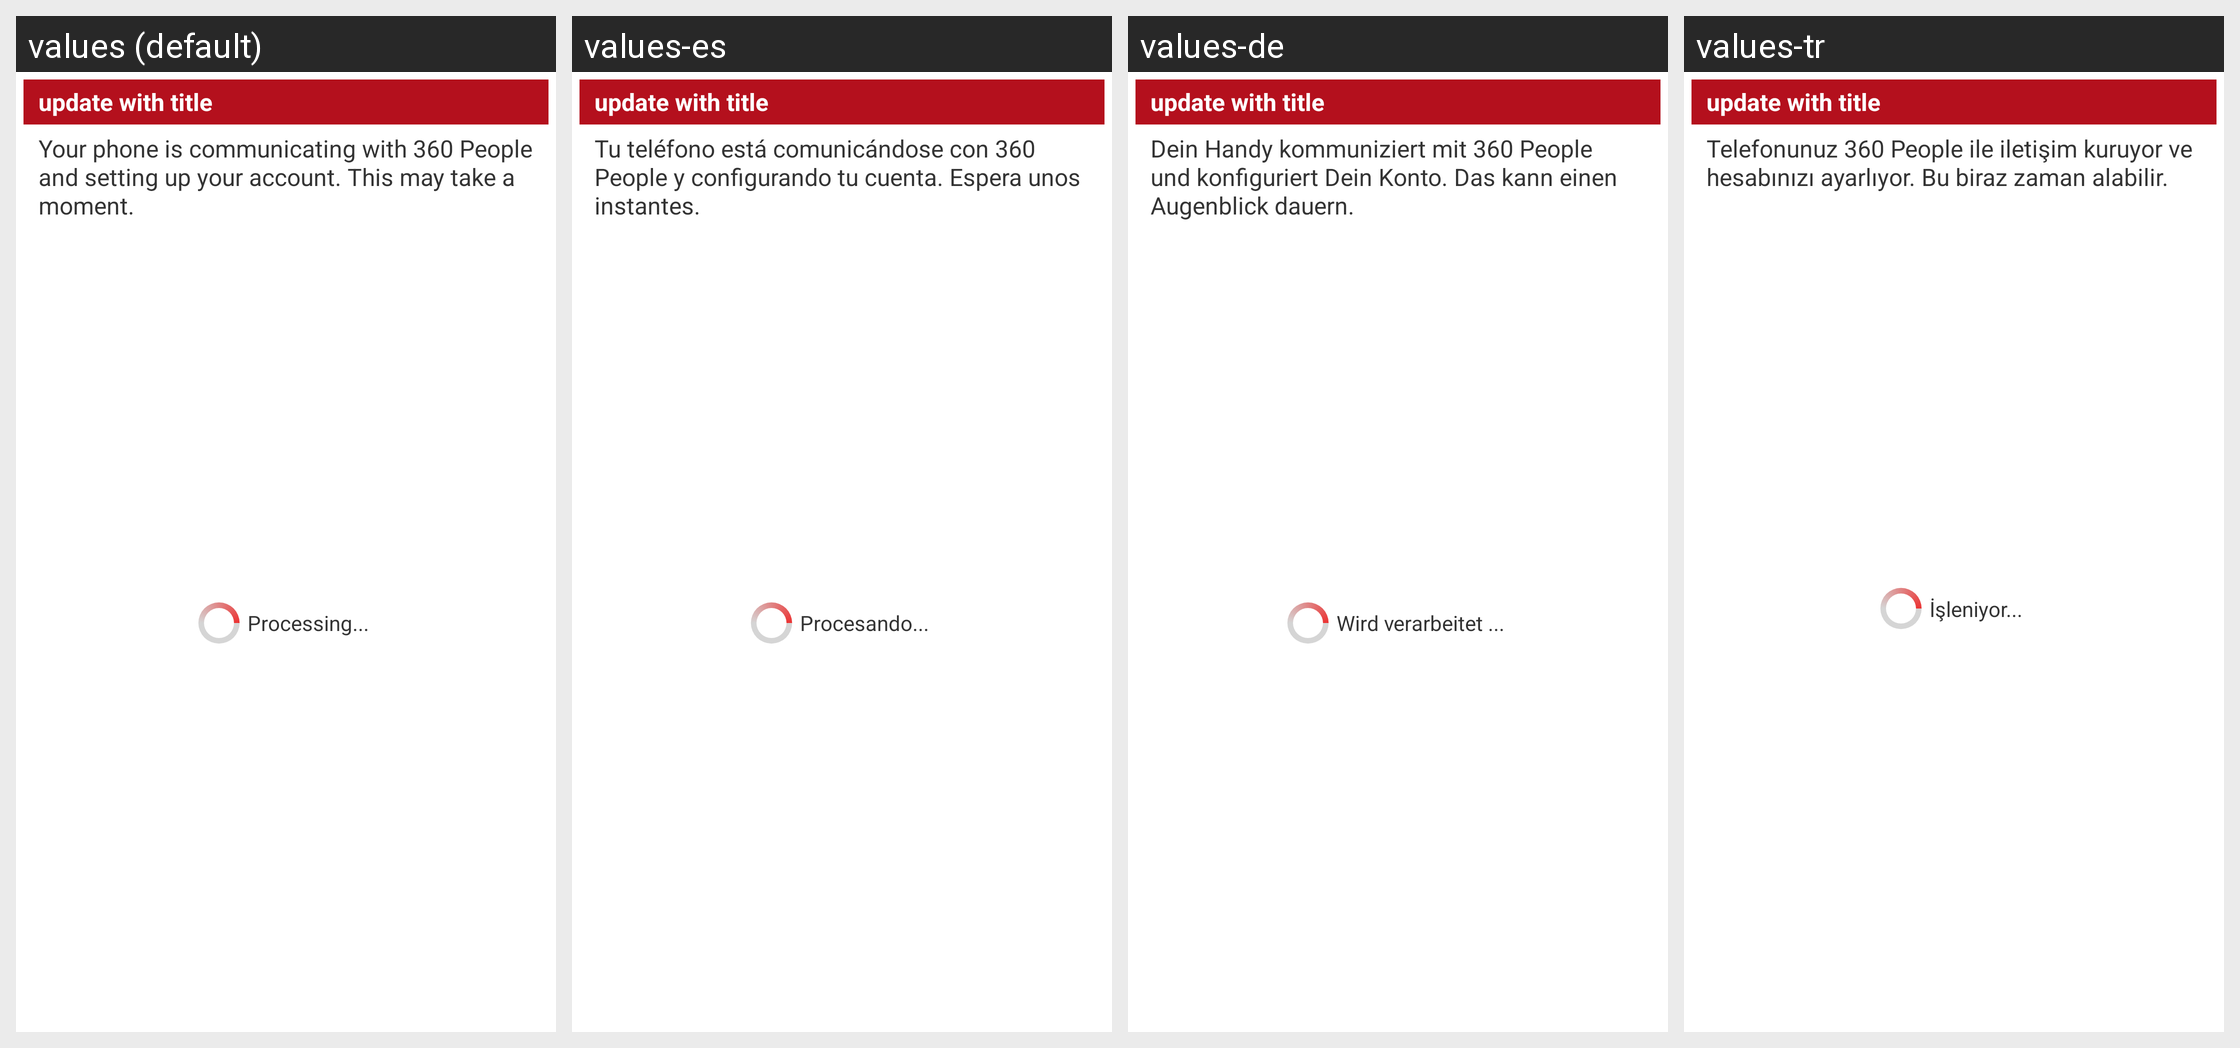

The same Android screen rendered under several of its app's locales, left to right. List the strings drawn on it with the default value and each locale's translation.
Android screen res/layout/communicating_with_server.xml rendered under 4 locales, left to right: values (default), values-es, values-de, values-tr. Device: Nexus 5 (rendered at 1080×1920; each locale shown at half size, 540×960, under a caption strip naming it); theme PeopleWhiteTheme.
Other locales in the repository, not shown: values-cs-rCZ, values-da-rDK, values-el-rGR, values-fr, values-it, values-nl, values-pt, values-ru.
Strings drawn on this screen, with the default value and each locale's value (text and hints the layout hard-codes, and strings that could not be matched under every locale, appear in the picture but are not listed):

comms_text1
  values: Your phone is communicating with 360 People and setting up your account. This may take a moment.
  values-es: Tu teléfono está comunicándose con 360 People y configurando tu cuenta. Espera unos instantes.
  values-de: Dein Handy kommuniziert mit 360 People und konfiguriert Dein Konto. Das kann einen Augenblick dauern.
  values-tr: Telefonunuz 360 People ile iletişim kuruyor ve hesabınızı ayarlıyor. Bu biraz zaman alabilir.

ProgressLayout_waiting_for_server
  values: Processing...
  values-es: Procesando...
  values-de: Wird verarbeitet ...
  values-tr: İşleniyor...
